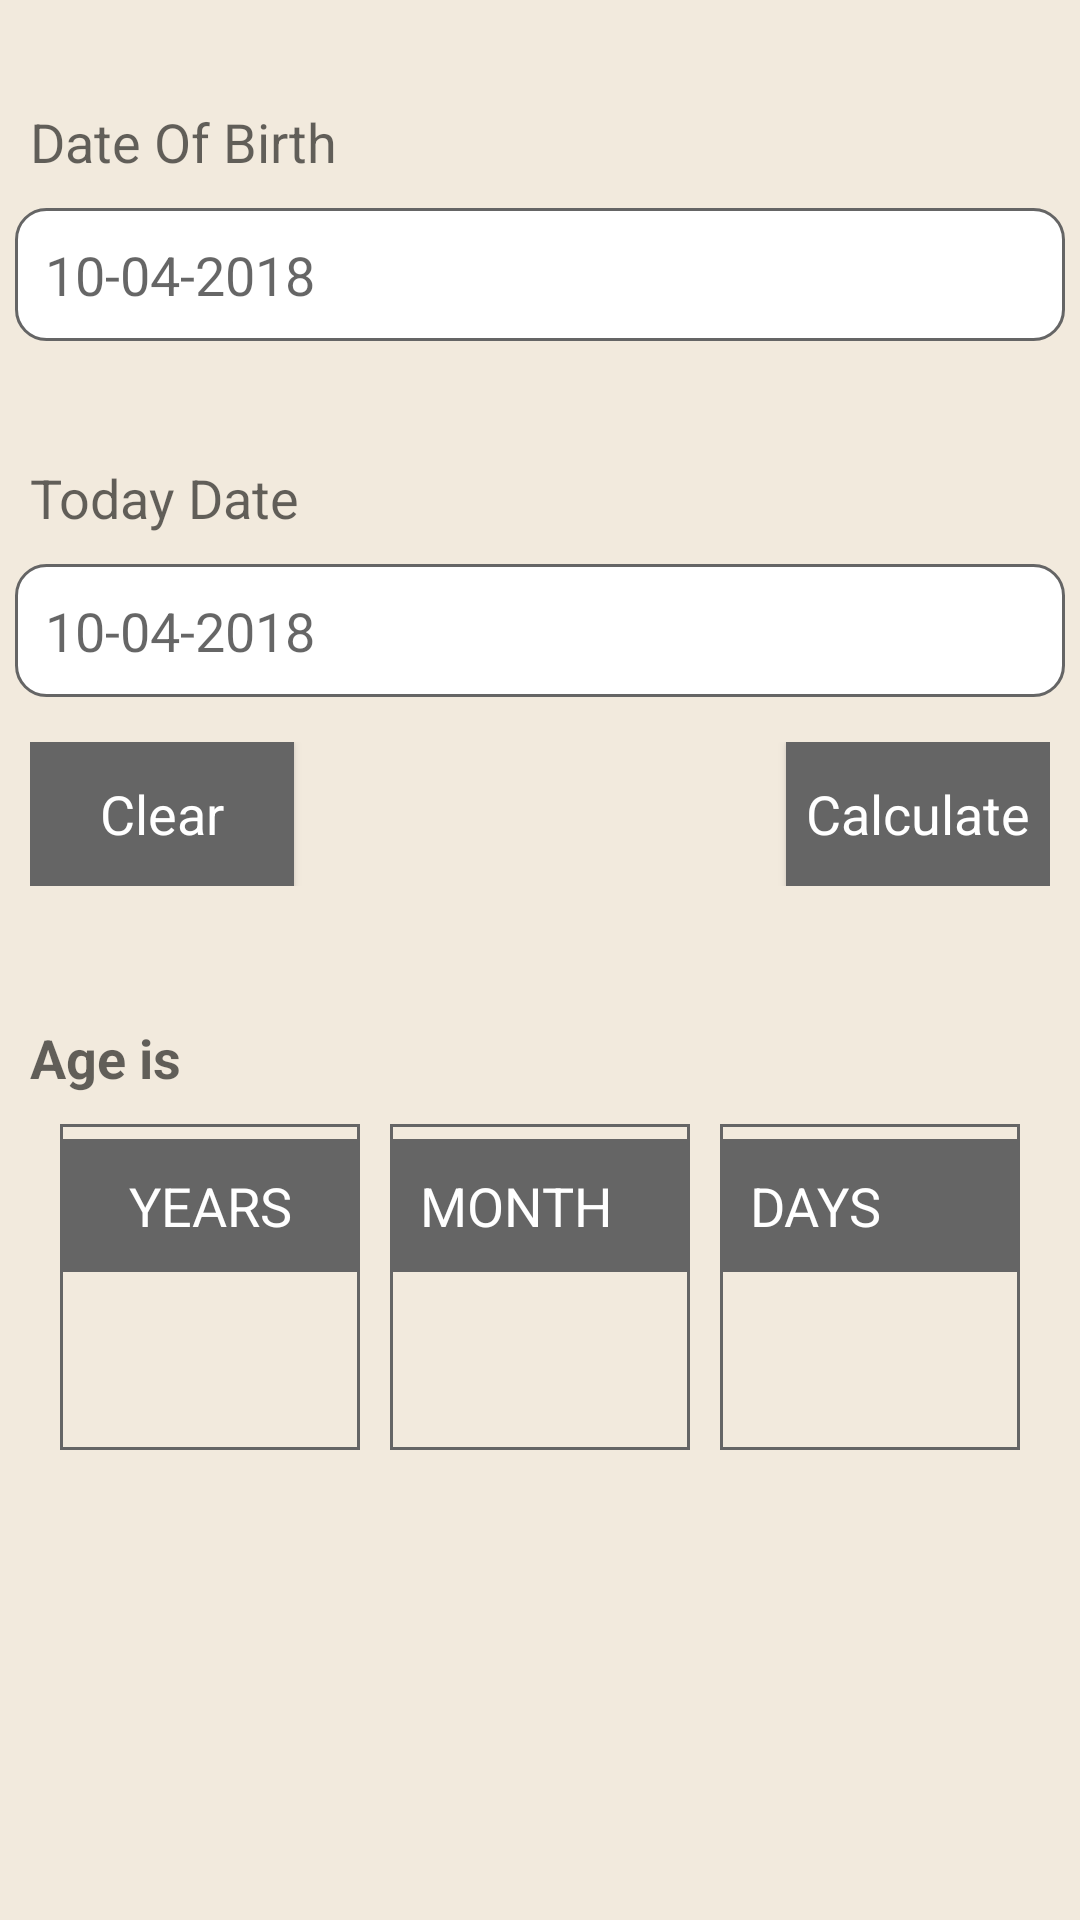

Reconstruct the res/layout file that produces this screen, plus the resources it refers to.
<!-- AndroidManifest.xml: application theme AppTheme -->
<!-- res/layout/activity_age_calculator.xml -->
<?xml version="1.0" encoding="utf-8"?>
<ScrollView xmlns:android="http://schemas.android.com/apk/res/android"

    xmlns:tools="http://schemas.android.com/tools"
    android:layout_width="match_parent"
    android:layout_height="match_parent"
    android:background="@drawable/back1"
    tools:context="com.bitlogicsolution.ageCalculator">

    <RelativeLayout
        android:layout_width="match_parent"
        android:layout_height="match_parent">

        <TextView
            android:id="@+id/dateofBirth"
            style="@style/TextAppearance.AppCompat.Medium"
            android:layout_width="wrap_content"

            android:layout_height="wrap_content"
            android:layout_marginLeft="5dp"
            android:layout_marginTop="30dp"
            android:padding="5dp"
            android:text="Date Of Birth" />

        <EditText
            android:id="@+id/startdate"
            android:layout_width="match_parent"
            android:layout_height="wrap_content"
            android:layout_below="@id/dateofBirth"
            android:layout_margin="5dp"
            android:background="@drawable/startdate"
            android:drawablePadding="5dp"
            android:drawableRight="@drawable/ic_date_range_white_24dp"
            android:editable="false"
            android:hint="10-04-2018"
            android:padding="10dp" />

        <TextView
            android:id="@+id/currentDate"
            style="@style/TextAppearance.AppCompat.Medium"
            android:layout_width="wrap_content"
            android:layout_height="wrap_content"
            android:layout_below="@id/startdate"
            android:layout_marginLeft="5dp"
            android:layout_marginTop="30dp"
            android:padding="5dp"
            android:text="Today Date" />

        <EditText
            android:id="@+id/today"
            android:layout_width="match_parent"
            android:layout_height="wrap_content"
            android:layout_below="@id/currentDate"
            android:layout_margin="5dp"
            android:background="@drawable/startdate"
            android:drawablePadding="5dp"
            android:drawableRight="@drawable/ic_date_range_white_24dp"
            android:editable="false"
            android:hint="10-04-2018"
            android:padding="10dp" />

        <RelativeLayout
            android:id="@+id/linearlayout"
            android:layout_width="match_parent"
            android:layout_height="wrap_content"
            android:layout_below="@id/today"
            android:layout_margin="5dp"
            android:orientation="horizontal"
            android:padding="5dp">

            <Button
                android:id="@+id/clear"
                style="@style/TextAppearance.AppCompat.Medium"
                android:layout_width="wrap_content"
                android:layout_height="wrap_content"
                android:layout_alignParentLeft="true"
                android:background="@color/colorPrimary"
                android:text="Clear"
                android:textAllCaps="false"
                android:textColor="#fff" />

            <Button
                android:id="@+id/calculate"
                style="@style/TextAppearance.AppCompat.Medium"
                android:layout_width="wrap_content"
                android:layout_height="wrap_content"
                android:layout_alignParentRight="true"
                android:background="@color/colorPrimary"
                android:text="Calculate"
                android:textAllCaps="false"
                android:textColor="#fff" />
        </RelativeLayout>

        <TextView
            android:id="@+id/age"
            style="@style/TextAppearance.AppCompat.Medium"
            android:layout_width="match_parent"
            android:layout_height="wrap_content"
            android:layout_below="@id/linearlayout"
            android:layout_marginLeft="5dp"
            android:layout_marginTop="30dp"
            android:padding="5dp"
            android:text="Age is "
            android:textStyle="bold" />

        <LinearLayout
            android:layout_width="match_parent"
            android:layout_height="wrap_content"
            android:layout_below="@id/age"
            android:gravity="center"
            android:orientation="horizontal">

            <LinearLayout
                android:layout_width="100dp"
                android:layout_height="wrap_content"
                android:layout_margin="5dp"


                android:gravity="center"
                android:background="@drawable/age"
                android:orientation="vertical">

                <TextView
                    style="@style/TextAppearance.AppCompat.Medium"
                    android:layout_width="100dp"
                    android:layout_height="wrap_content"
                    android:textAlignment="center"
                    android:background="@color/colorPrimary"
                    android:padding="10dp"
                    android:layout_margin="5dp"
                    android:text="YEARS"
                    android:textColor="#fff" />

                <TextView
                    android:id="@+id/year"
                    style="@style/TextAppearance.AppCompat.Medium"
                    android:layout_width="100dp"
                    android:padding="10dp"
                    android:layout_margin="5dp"
                    android:layout_height="wrap_content"
                   />
            </LinearLayout>

            <LinearLayout
                android:layout_width="100dp"
                android:layout_height="wrap_content"
                android:layout_margin="5dp"

                android:gravity="center"
                android:background="@drawable/age"
                android:orientation="vertical">

                <TextView
                    style="@style/TextAppearance.AppCompat.Medium"
                    android:layout_width="100dp"
                    android:layout_height="wrap_content"
                    android:layout_margin="5dp"
                    android:background="@color/colorPrimary"
                    android:padding="10dp"
                    android:text="MONTH"
                    android:textColor="#fff" />

                <TextView
                    android:id="@+id/month"
                    style="@style/TextAppearance.AppCompat.Medium"
                    android:layout_width="100dp"
                    android:layout_height="wrap_content"
                    android:layout_margin="5dp"
                    android:padding="10dp" />
            </LinearLayout>

            <LinearLayout
                android:layout_width="100dp"
                android:layout_height="wrap_content"
                android:layout_margin="5dp"
                android:gravity="center"
                android:background="@drawable/age"
                android:orientation="vertical">

                <TextView
                    style="@style/TextAppearance.AppCompat.Medium"
                    android:layout_width="100dp"
                    android:layout_height="wrap_content"
                    android:layout_margin="5dp"
                    android:background="@color/colorPrimary"
                    android:padding="10dp"
                    android:text="DAYS"
                    android:textColor="#fff" />

                <TextView
                    android:id="@+id/days"
                    style="@style/TextAppearance.AppCompat.Medium"
                    android:layout_width="100dp"
                    android:layout_height="wrap_content"
                    android:layout_margin="5dp"
                    android:padding="10dp" />
            </LinearLayout>


        </LinearLayout>
    </RelativeLayout>

</ScrollView>
<!-- resources referenced by this layout -->
<resources>
  <color name="colorPrimary">#656565</color>
  <!-- drawable age (drawable) -->
  <?xml version="1.0" encoding="utf-8"?>
  <selector xmlns:android="http://schemas.android.com/apk/res/android">
  <item>
      <shape android:shape="rectangle">
          <stroke android:color="@color/colorPrimary" android:width="1dp">
  
  
          </stroke>
      </shape>
  </item>
  </selector>
  <!-- drawable back1: png bitmap (drawable-xhdpi, 20342 bytes) -->
  <!-- drawable startdate (drawable) -->
  <?xml version="1.0" encoding="utf-8"?>
  <selector xmlns:android="http://schemas.android.com/apk/res/android">
      <item>
          <shape android:shape="rectangle">
  
              <stroke android:width="1dp"  android:color="@color/colorPrimary" >
  
              </stroke>
              <corners android:radius="10dp"></corners>
              <solid android:color="#fff"></solid>
  
          </shape>
  
      </item>
  </selector>
  <style name="AppTheme" parent="Theme.AppCompat.Light.DarkActionBar">
          
          <item name="colorPrimary">@color/colorPrimary</item>
          <item name="colorPrimaryDark">@color/colorPrimaryDark</item>
          <item name="colorAccent">@color/colorAccent</item>
      </style>
  <color name="colorPrimaryDark">#535353  </color>
  <color name="colorAccent">#FF4081</color>
</resources>
